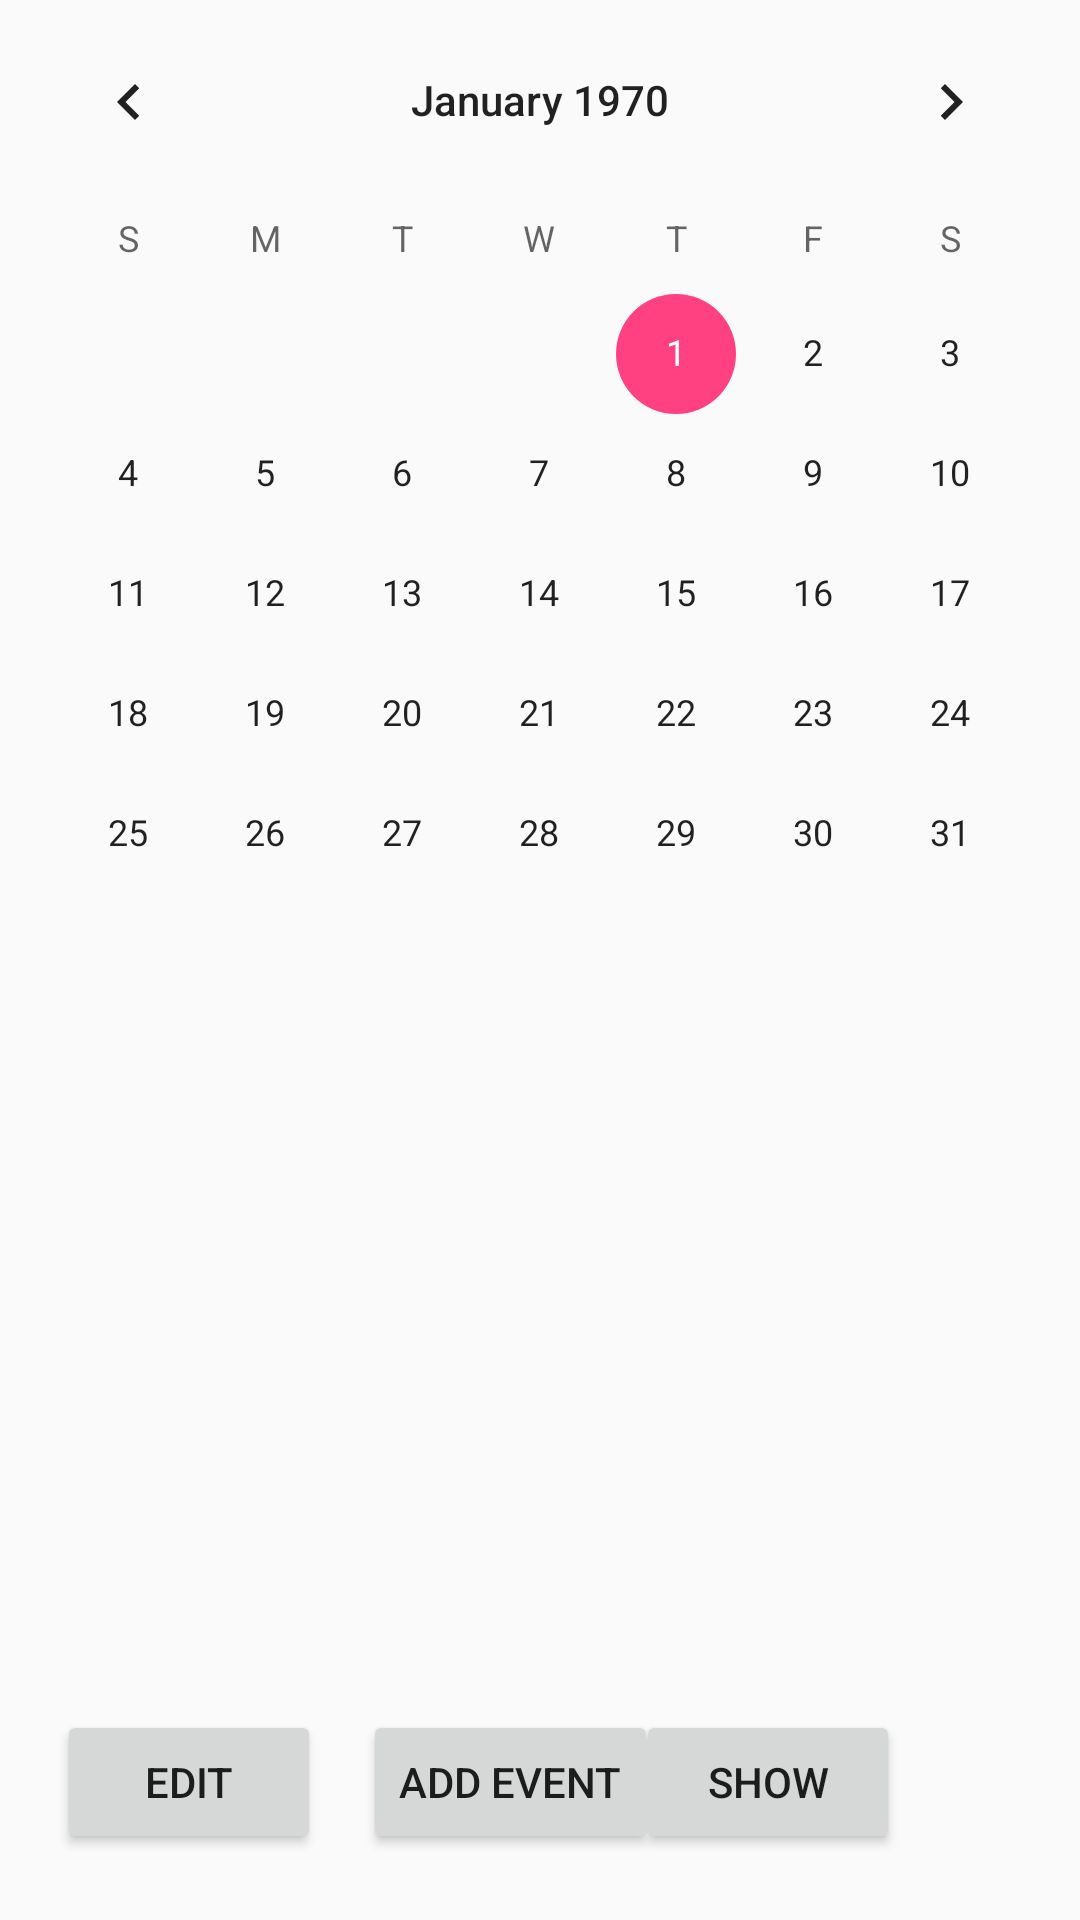

Write the Android layout XML for this screen, with the resource values it uses.
<!-- AndroidManifest.xml: application theme AppTheme -->
<!-- res/layout/activity_calendar.xml -->
<?xml version="1.0" encoding="utf-8"?>

<RelativeLayout xmlns:android="http://schemas.android.com/apk/res/android"
    xmlns:app="http://schemas.android.com/apk/res-auto"
    xmlns:tools="http://schemas.android.com/tools"
    android:layout_width="match_parent"
    android:layout_height="match_parent"
    tools:context=".CalendarActivity">

    <CalendarView
        android:id="@+id/monthView"
        android:layout_width="match_parent"
        android:layout_height="412dp">

    </CalendarView>

    <Button
        android:id="@+id/createEvent"
        android:layout_width="wrap_content"
        android:layout_height="wrap_content"
        android:layout_alignParentBottom="true"
        android:layout_alignParentStart="true"
        android:layout_marginBottom="22dp"
        android:layout_marginStart="121dp"
        android:text="Add Event" />

    <Button
        android:id="@+id/editbut"
        android:layout_width="wrap_content"
        android:layout_height="wrap_content"
        android:layout_alignParentStart="true"
        android:layout_alignTop="@+id/createEvent"
        android:layout_marginStart="19dp"
        android:text="Edit" />

    <Button
        android:id="@+id/dispbut"
        android:layout_width="wrap_content"
        android:layout_height="wrap_content"
        android:layout_alignParentEnd="true"
        android:layout_alignTop="@+id/createEvent"
        android:layout_marginEnd="60dp"
        android:text="Show" />

</RelativeLayout>
<!-- resources referenced by this layout -->
<resources>
  <style name="AppTheme" parent="Theme.AppCompat.Light.DarkActionBar">
          
          <item name="colorPrimary">@color/colorPrimary</item>
          <item name="colorPrimaryDark">@color/colorPrimaryDark</item>
          <item name="colorAccent">@color/colorAccent</item>
      </style>
  <color name="colorPrimary">#3F51B5</color>
  <color name="colorPrimaryDark">#303F9F</color>
  <color name="colorAccent">#FF4081</color>
</resources>
